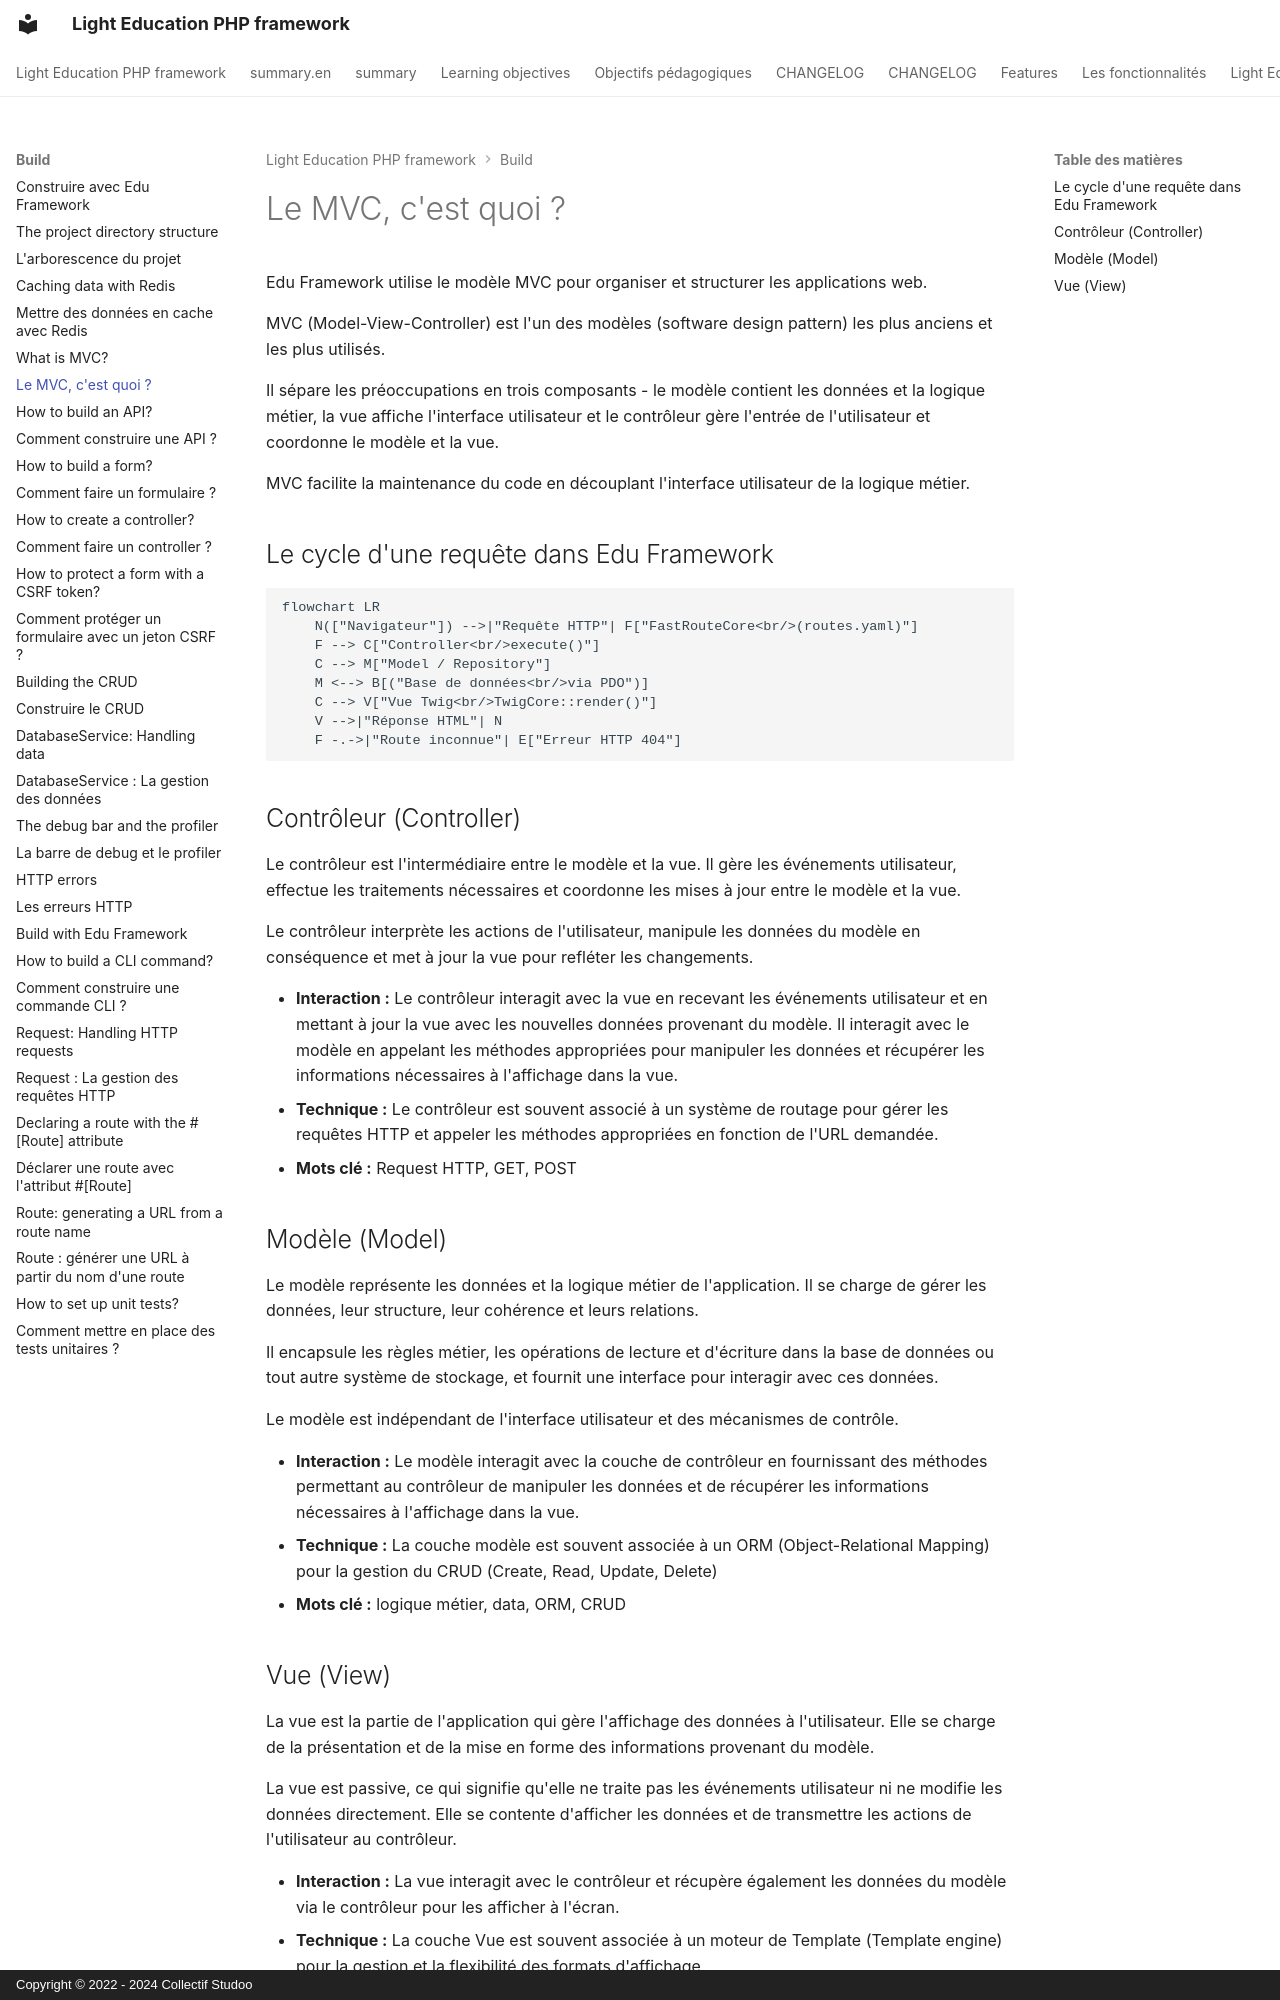

repository: studoo-app/edu-framework · page: build/concept-mvc/index.html · generator: mkdocs · copyright: Copyright © 2022 - 2024 Collectif Studoo

# Le MVC, c'est quoi ?

Edu Framework utilise le modèle MVC pour organiser et structurer les applications web.

MVC (Model-View-Controller) est l'un des modèles (software design pattern) les plus anciens et les plus utilisés. 

Il sépare les préoccupations en trois composants - le modèle contient les données et la logique métier, la vue affiche l'interface utilisateur et le contrôleur gère l'entrée de l'utilisateur et coordonne le modèle et la vue.

MVC facilite la maintenance du code en découplant l'interface utilisateur de la logique métier.

## Le cycle d'une requête dans Edu Framework

```mermaid
flowchart LR
    N(["Navigateur"]) -->|"Requête HTTP"| F["FastRouteCore<br/>(routes.yaml)"]
    F --> C["Controller<br/>execute()"]
    C --> M["Model / Repository"]
    M <--> B[("Base de données<br/>via PDO")]
    C --> V["Vue Twig<br/>TwigCore::render()"]
    V -->|"Réponse HTML"| N
    F -.->|"Route inconnue"| E["Erreur HTTP 404"]
```

## Contrôleur (Controller)

Le contrôleur est l'intermédiaire entre le modèle et la vue. Il gère les événements utilisateur, effectue les traitements nécessaires et coordonne les mises à jour entre le modèle et la vue.

Le contrôleur interprète les actions de l'utilisateur, manipule les données du modèle en conséquence et met à jour la vue pour refléter les changements.

- **Interaction :** Le contrôleur interagit avec la vue en recevant les événements utilisateur et en mettant à jour la vue avec les nouvelles données provenant du modèle. Il interagit avec le modèle en appelant les méthodes appropriées pour manipuler les données et récupérer les informations nécessaires à l'affichage dans la vue.
- **Technique :** Le contrôleur est souvent associé à un système de routage pour gérer les requêtes HTTP et appeler les méthodes appropriées en fonction de l'URL demandée.
- **Mots clé :** Request HTTP, GET, POST

## Modèle (Model)

Le modèle représente les données et la logique métier de l'application. Il se charge de gérer les données, leur structure, leur cohérence et leurs relations. 

Il encapsule les règles métier, les opérations de lecture et d'écriture dans la base de données ou tout autre système de stockage, et fournit une interface pour interagir avec ces données.

Le modèle est indépendant de l'interface utilisateur et des mécanismes de contrôle.

- **Interaction :** Le modèle interagit avec la couche de contrôleur en fournissant des méthodes permettant au contrôleur de manipuler les données et de récupérer les informations nécessaires à l'affichage dans la vue. 
- **Technique :** La couche modèle est souvent associée à un ORM (Object-Relational Mapping) pour la gestion du CRUD (Create, Read, Update, Delete)
- **Mots clé :** logique métier, data, ORM, CRUD
